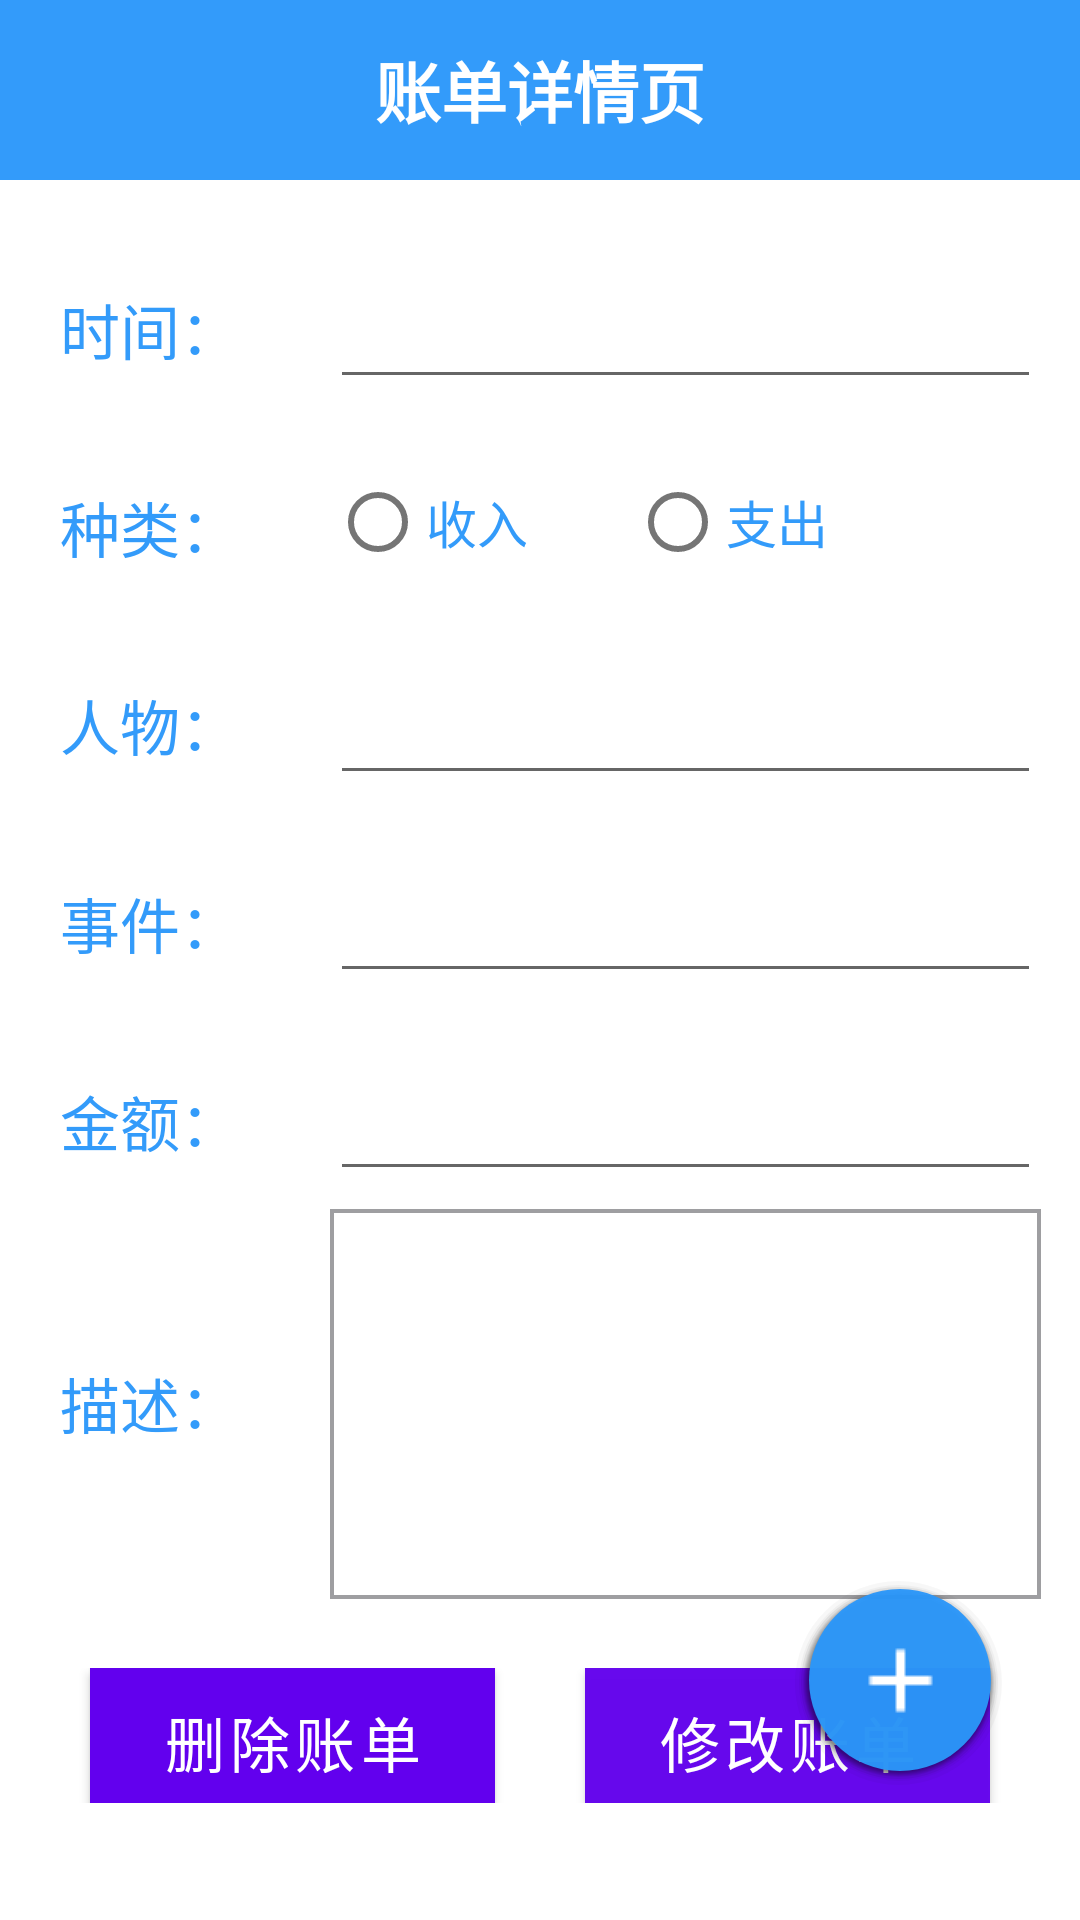

Write the Android layout XML for this screen, with the resource values it uses.
<!-- AndroidManifest.xml: fallback theme Theme.MaterialComponents.DayNight.NoActionBar -->
<!-- res/layout/detail_records_layout.xml -->
<?xml version="1.0" encoding="utf-8"?>
<FrameLayout xmlns:android="http://schemas.android.com/apk/res/android"
    android:layout_width="match_parent"
    android:layout_height="match_parent"
    xmlns:app="http://schemas.android.com/apk/res-auto">

    
    <RelativeLayout
        android:id="@+id/rl_top"
        android:layout_width="match_parent"
        android:layout_height="60dp"
        android:background="@color/blue">
        <ImageButton
            android:id="@+id/ib_back"
            android:layout_width="30dp"
            android:layout_height="30dp"
            android:background="@null"
            android:src="@drawable/bt_back"
            android:scaleType="centerCrop"
            android:layout_marginTop="13dp"
            android:layout_marginLeft="18dp"/>
        <TextView
            android:id="@+id/detail_page"
            android:layout_width="match_parent"
            android:layout_height="match_parent"
            android:text="账单详情页"
            android:textSize="22dp"
            android:textColor="@color/white"
            android:textStyle="bold"
            android:gravity="center" />
        <ImageButton
            android:id="@+id/ib_edit"
            android:layout_width="28dp"
            android:layout_height="28dp"
            android:background="@null"
            android:src="@drawable/bt_edit"
            android:scaleType="centerCrop"
            android:layout_alignRight="@id/detail_page"
            android:layout_marginTop="16dp"
            android:layout_marginRight="20dp"/>
    </RelativeLayout>

    
    <LinearLayout
        android:id="@+id/ll_detail"
        android:layout_marginTop="70dp"
        android:layout_width="match_parent"
        android:layout_height="match_parent"
        android:orientation="vertical">

        
        <LinearLayout
            android:layout_width="match_parent"
            android:layout_height="60dp"
            android:orientation="horizontal"
            android:layout_margin="3dp">
            <TextView
                android:text="时间："
                android:textSize="20dp"
                android:textColor="@color/blue"
                android:layout_marginTop="22dp"
                android:layout_marginLeft="17dp"
                android:layout_width="90dp"
                android:layout_height="match_parent" />
            <EditText
                android:id="@+id/show_time"
                android:textColor="@color/green"
                android:textSize="18dp"
                android:gravity="center"
                android:layout_width="match_parent"
                android:layout_height="60dp"
                android:layout_marginRight="10dp"
                android:editable="false"/>
        </LinearLayout>

        
        
        <LinearLayout
            android:layout_width="match_parent"
            android:layout_height="60dp"
            android:orientation="horizontal"
            android:layout_margin="3dp">
            <TextView
                android:text="种类："
                android:textSize="20dp"
                android:textColor="@color/blue"
                android:layout_marginTop="22dp"
                android:layout_marginLeft="17dp"
                android:layout_width="90dp"
                android:layout_height="match_parent" />
            <RadioGroup
                android:id="@+id/bt_tag"
                android:layout_width="match_parent"
                android:layout_height="match_parent"
                android:orientation="horizontal"
                android:clickable="false">
                <RadioButton
                    android:id="@+id/tag_in"
                    android:text="收入"
                    android:textSize="17sp"
                    android:layout_marginTop="10dp"
                    android:textColor="@color/blue"
                    android:layout_width="100dp"
                    android:layout_height="match_parent"
                    android:clickable="false"/>
                <RadioButton
                    android:id="@+id/tag_out"
                    android:text="支出"
                    android:textSize="17dp"
                    android:layout_marginTop="10dp"
                    android:textColor="@color/blue"
                    android:layout_width="100dp"
                    android:layout_height="match_parent"
                    android:clickable="false"/>
            </RadioGroup>
        </LinearLayout>

        
        <LinearLayout
            android:layout_width="match_parent"
            android:layout_height="60dp"
            android:orientation="horizontal"
            android:layout_margin="3dp">
            <TextView
                android:text="人物："
                android:textSize="20dp"
                android:textColor="@color/blue"
                android:layout_marginTop="22dp"
                android:layout_marginLeft="17dp"
                android:layout_width="90dp"
                android:layout_height="match_parent" />
            <EditText
                android:id="@+id/show_person"
                android:textSize="20dp"
                android:gravity="center"
                android:layout_width="match_parent"
                android:layout_height="60dp"
                android:layout_marginRight="10dp"
                android:editable="false"/>
        </LinearLayout>

        
        <LinearLayout
            android:layout_width="match_parent"
            android:layout_height="60dp"
            android:orientation="horizontal"
            android:layout_margin="3dp">
            <TextView
                android:text="事件："
                android:textSize="20dp"
                android:textColor="@color/blue"
                android:layout_marginTop="22dp"
                android:layout_marginLeft="17dp"
                android:layout_width="90dp"
                android:layout_height="match_parent" />
            <EditText
                android:id="@+id/show_things"
                android:textColor="@color/black"
                android:textSize="20dp"
                android:gravity="center"
                android:layout_width="match_parent"
                android:layout_height="60dp"
                android:layout_marginRight="10dp"
                android:editable="false"/>
        </LinearLayout>

        
        <LinearLayout
            android:layout_width="match_parent"
            android:layout_height="60dp"
            android:orientation="horizontal"
            android:layout_margin="3dp">
            <TextView
                android:text="金额："
                android:textSize="20dp"
                android:textColor="@color/blue"
                android:layout_marginTop="22dp"
                android:layout_marginLeft="17dp"
                android:layout_width="90dp"
                android:layout_height="match_parent" />
            <EditText
                android:id="@+id/show_money"
                android:textColor="@color/red"
                android:textStyle="bold"
                android:textSize="20dp"
                android:gravity="center"
                android:layout_width="match_parent"
                android:layout_height="60dp"
                android:layout_marginRight="10dp"
                android:editable="false"/>
        </LinearLayout>

        
        <LinearLayout
            android:layout_width="match_parent"
            android:layout_height="130dp"
            android:orientation="horizontal"
            android:layout_margin="3dp">
            <TextView
                android:text="描述："
                android:textSize="20dp"
                android:textColor="@color/blue"
                android:layout_marginTop="50dp"
                android:layout_marginLeft="17dp"
                android:layout_width="90dp"
                android:layout_height="match_parent"/>
            <EditText
                android:id="@+id/show_desc"
                android:textColor="@color/deep_gray"
                android:textSize="20dp"
                android:gravity="center"
                android:layout_width="match_parent"
                android:layout_height="130dp"
                android:layout_marginRight="10dp"
                android:background="@drawable/gray_border"
                android:editable="false"/>
        </LinearLayout>

        <LinearLayout
            android:layout_width="match_parent"
            android:layout_height="45dp"
            android:layout_marginTop="20dp"
            android:orientation="horizontal"
            android:weightSum="2">
            <Button
                android:id="@+id/bt_delete"
                android:layout_width="0dp"
                android:layout_weight="1"
                android:layout_marginLeft="30dp"
                android:layout_marginRight="15dp"
                android:layout_height="match_parent"
                android:layout_gravity="center"
                android:text="删除账单"
                android:textSize="20dp"
                android:textColor="@color/white"
                android:background="@drawable/click_important_button"/>
            <Button
                android:id="@+id/bt_edit"
                android:layout_width="0dp"
                android:layout_weight="1"
                android:layout_height="match_parent"
                android:layout_marginRight="30dp"
                android:layout_marginLeft="15dp"
                android:layout_gravity="center"
                android:text="修改账单"
                android:textSize="20dp"
                android:textColor="@color/white"
                android:background="@drawable/click_button"/>
        </LinearLayout>
    </LinearLayout>

    <ImageButton
        android:id="@+id/ib_add"
        android:layout_width="70dp"
        android:layout_height="70dp"
        android:background="@drawable/fab"
        android:layout_gravity="bottom|right"
        android:layout_marginRight="25dp"
        android:layout_marginBottom="45dp"
        android:src="@drawable/bt_add_new_note"
        android:scaleType="center"/>

</FrameLayout>
<!-- resources referenced by this layout -->
<resources>
  <color name="black">#000</color>
  <color name="blue">#f52b97fa</color>
  <color name="deep_gray">#7a7a7b</color>
  <color name="green">#42da06</color>
  <color name="red">#f90a1a</color>
  <color name="white">#fff</color>
  <!-- drawable bt_add_new_note: png bitmap (drawable, 235 bytes) -->
  <!-- drawable click_button (drawable) -->
  <selector xmlns:android="http://schemas.android.com/apk/res/android">
      <item android:state_pressed="false"
          android:drawable="@color/blue">
      </item>
      <item android:state_pressed="true"
          android:drawable="@color/white">
      </item>
  </selector>
  <!-- drawable click_important_button (drawable) -->
  <selector xmlns:android="http://schemas.android.com/apk/res/android">
      <item android:state_pressed="false"
          android:drawable="@color/red">
      </item>
      <item android:state_pressed="true"
          android:drawable="@color/white">
      </item>
  </selector>
  <!-- drawable fab: vector/xml drawable (drawable, 9643 chars, omitted) -->
  <!-- drawable gray_border (drawable) -->
  <?xml version="1.0" encoding="UTF-8"?>
  <shape xmlns:android="http://schemas.android.com/apk/res/android">
      <solid android:color="#0000"/>
      <stroke android:color="@color/gray"
          android:width="4px"/>
  </shape>
  <color name="gray">#9e9ea1</color>
</resources>
